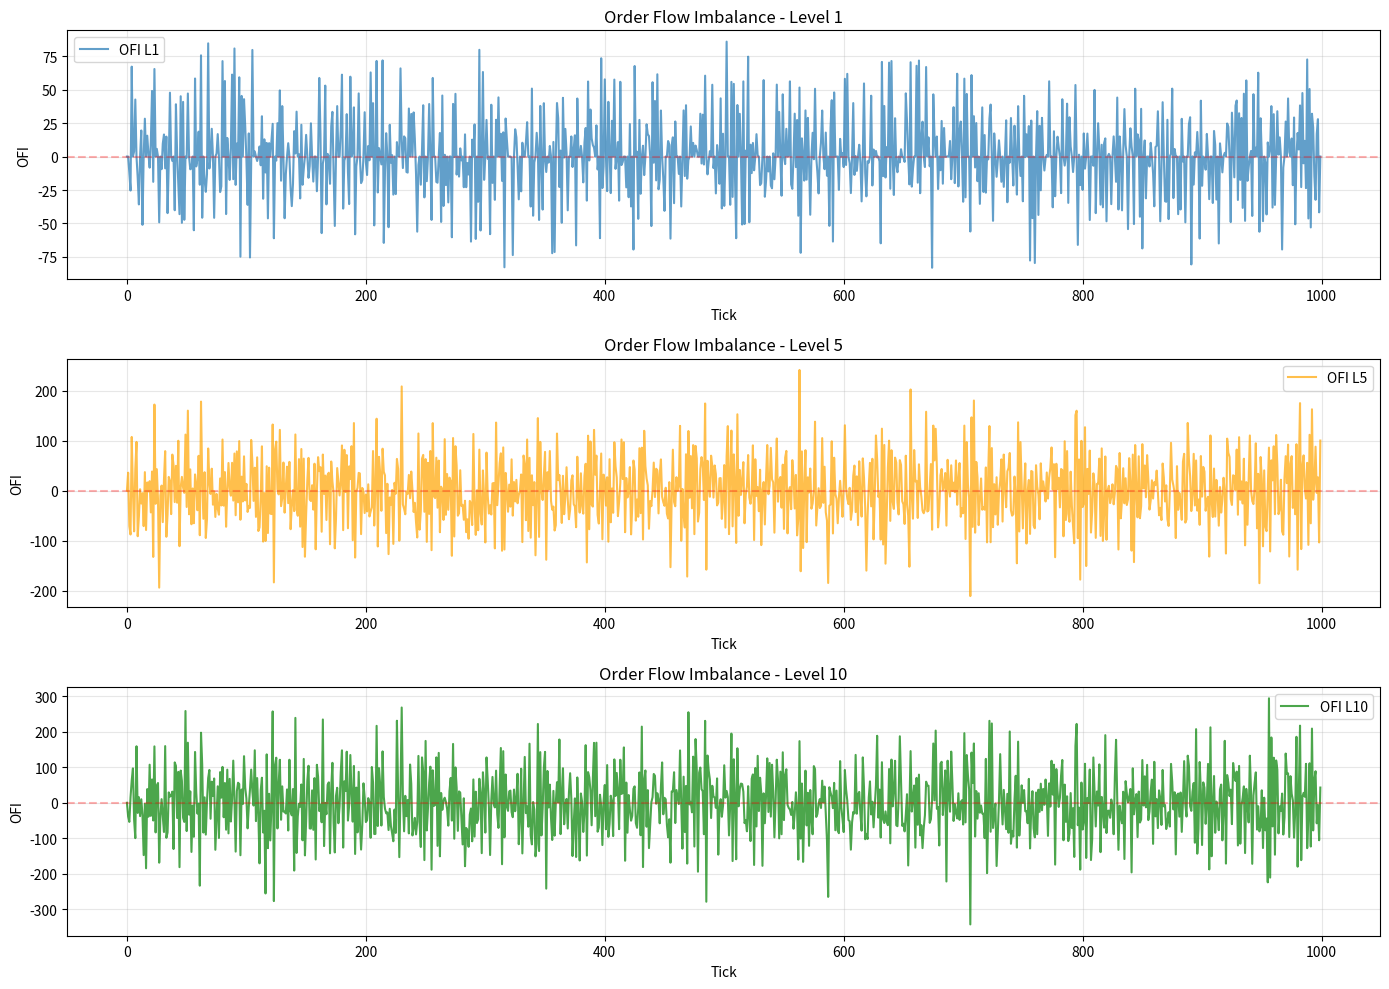

Generate this figure with matplotlib: (Note: this script raises an exception after producing the figure.)
"""
Order Flow Imbalance (OFI) Calculator

OFI measures the imbalance between buy and sell pressure in the limit order book.
It's a powerful predictor of short-term price movements.

Mathematical Definition:
OFI(t) = Σ[i=1 to N] [I(ΔV_bid^i > 0) × ΔV_bid^i - I(ΔV_ask^i > 0) × ΔV_ask^i]

Where:
- ΔV_bid^i: Change in bid volume at level i
- ΔV_ask^i: Change in ask volume at level i
- N: Number of price levels considered
- I(): Indicator function (1 if condition true, 0 otherwise)

Reference:
Cont, R., Kukanov, A., & Stoikov, S. (2014). The price impact of order book events.
Journal of Financial Econometrics, 12(1), 47-88.
"""

import numpy as np
import pandas as pd
from typing import List, Dict, Tuple, Optional
from dataclasses import dataclass
from collections import deque


@dataclass
class OrderBookState:
    """Represents the state of an order book at a point in time."""

    timestamp: float
    bids: List[Tuple[float, float]]  # [(price, volume), ...]
    asks: List[Tuple[float, float]]  # [(price, volume), ...]

    def get_bid_volume_at_level(self, level: int) -> float:
        """Get bid volume at specified level (0-indexed)."""
        return self.bids[level][1] if level < len(self.bids) else 0.0

    def get_ask_volume_at_level(self, level: int) -> float:
        """Get ask volume at specified level (0-indexed)."""
        return self.asks[level][1] if level < len(self.asks) else 0.0

    def get_bid_price_at_level(self, level: int) -> float:
        """Get bid price at specified level (0-indexed)."""
        return self.bids[level][0] if level < len(self.bids) else 0.0

    def get_ask_price_at_level(self, level: int) -> float:
        """Get ask price at specified level (0-indexed)."""
        return self.asks[level][0] if level < len(self.asks) else 0.0


class OrderFlowImbalanceCalculator:
    """
    Calculator for Order Flow Imbalance (OFI) and related metrics.

    Maintains a sliding window of order book states to compute:
    - OFI at different depth levels
    - Cumulative OFI
    - OFI momentum
    """

    def __init__(
        self,
        levels: List[int] = [1, 5, 10],
        window_sizes: List[int] = [10, 50, 100],
        use_price_levels: bool = False,
    ):
        """
        Initialize OFI calculator.

        Args:
            levels: Price levels to compute OFI for (1-indexed, e.g., [1, 5, 10])
            window_sizes: Window sizes for rolling OFI metrics
            use_price_levels: If True, track by price level instead of position
        """
        self.levels = levels
        self.window_sizes = window_sizes
        self.use_price_levels = use_price_levels

        # Store previous order book state
        self.prev_state: Optional[OrderBookState] = None

        # Rolling windows for OFI values
        self.ofi_windows = {
            level: {
                window_size: deque(maxlen=window_size) for window_size in window_sizes
            }
            for level in levels
        }

    def compute_ofi(
        self, current_state: OrderBookState, num_levels: int = 10
    ) -> Dict[str, float]:
        """
        Compute Order Flow Imbalance for the current state.

        Args:
            current_state: Current order book state
            num_levels: Number of levels to consider

        Returns:
            Dictionary of OFI metrics
        """
        if self.prev_state is None:
            # First observation, no OFI to compute
            self.prev_state = current_state
            return self._initialize_ofi_dict()

        ofi_values = {}

        # Compute OFI for each specified level
        for max_level in self.levels:
            ofi = 0.0

            for level in range(min(max_level, num_levels)):
                # Get current and previous volumes
                curr_bid_vol = current_state.get_bid_volume_at_level(level)
                curr_ask_vol = current_state.get_ask_volume_at_level(level)

                prev_bid_vol = self.prev_state.get_bid_volume_at_level(level)
                prev_ask_vol = self.prev_state.get_ask_volume_at_level(level)

                # Compute volume changes
                delta_bid = curr_bid_vol - prev_bid_vol
                delta_ask = curr_ask_vol - prev_ask_vol

                # OFI contribution from this level
                # Positive bid volume change adds to OFI
                # Positive ask volume change subtracts from OFI
                if delta_bid > 0:
                    ofi += delta_bid
                if delta_ask > 0:
                    ofi -= delta_ask

            # Store OFI for this level
            ofi_values[f"ofi_L{max_level}"] = ofi

            # Update rolling windows
            for window_size in self.window_sizes:
                self.ofi_windows[max_level][window_size].append(ofi)

                # Compute rolling statistics
                window_data = list(self.ofi_windows[max_level][window_size])
                if len(window_data) > 0:
                    ofi_values[f"ofi_L{max_level}_mean_{window_size}"] = np.mean(
                        window_data
                    )
                    ofi_values[f"ofi_L{max_level}_std_{window_size}"] = np.std(
                        window_data
                    )
                    ofi_values[f"ofi_L{max_level}_sum_{window_size}"] = np.sum(
                        window_data
                    )

        # Update previous state
        self.prev_state = current_state

        return ofi_values

    def compute_signed_ofi(
        self, current_state: OrderBookState, num_levels: int = 10
    ) -> Dict[str, float]:
        """
        Compute signed OFI that accounts for price level changes.

        This version is more sophisticated and considers whether volume
        additions/deletions occur at the same price level.
        """
        if self.prev_state is None:
            self.prev_state = current_state
            return self._initialize_ofi_dict()

        ofi_values = {}

        for max_level in self.levels:
            bid_ofi = 0.0
            ask_ofi = 0.0

            for level in range(min(max_level, num_levels)):
                curr_bid_price = current_state.get_bid_price_at_level(level)
                curr_bid_vol = current_state.get_bid_volume_at_level(level)
                prev_bid_price = self.prev_state.get_bid_price_at_level(level)
                prev_bid_vol = self.prev_state.get_bid_volume_at_level(level)

                curr_ask_price = current_state.get_ask_price_at_level(level)
                curr_ask_vol = current_state.get_ask_volume_at_level(level)
                prev_ask_price = self.prev_state.get_ask_price_at_level(level)
                prev_ask_vol = self.prev_state.get_ask_volume_at_level(level)

                # Bid side OFI
                if curr_bid_price == prev_bid_price:
                    # Same price level, measure volume change
                    delta_bid = curr_bid_vol - prev_bid_vol
                    if delta_bid > 0:
                        bid_ofi += delta_bid
                elif curr_bid_price > prev_bid_price:
                    # Price improved, add full volume
                    bid_ofi += curr_bid_vol

                # Ask side OFI
                if curr_ask_price == prev_ask_price:
                    # Same price level, measure volume change
                    delta_ask = curr_ask_vol - prev_ask_vol
                    if delta_ask > 0:
                        ask_ofi += delta_ask
                elif curr_ask_price < prev_ask_price:
                    # Price improved, add full volume
                    ask_ofi += curr_ask_vol

            # Net OFI
            net_ofi = bid_ofi - ask_ofi
            ofi_values[f"signed_ofi_L{max_level}"] = net_ofi
            ofi_values[f"bid_ofi_L{max_level}"] = bid_ofi
            ofi_values[f"ask_ofi_L{max_level}"] = ask_ofi

        self.prev_state = current_state
        return ofi_values

    def _initialize_ofi_dict(self) -> Dict[str, float]:
        """Initialize OFI dictionary with zeros."""
        ofi_dict = {}
        for level in self.levels:
            ofi_dict[f"ofi_L{level}"] = 0.0
            for window_size in self.window_sizes:
                ofi_dict[f"ofi_L{level}_mean_{window_size}"] = 0.0
                ofi_dict[f"ofi_L{level}_std_{window_size}"] = 0.0
                ofi_dict[f"ofi_L{level}_sum_{window_size}"] = 0.0
        return ofi_dict

    def reset(self):
        """Reset the calculator state."""
        self.prev_state = None
        for level in self.levels:
            for window_size in self.window_sizes:
                self.ofi_windows[level][window_size].clear()


def compute_ofi_from_dataframe(
    df: pd.DataFrame,
    levels: List[int] = [1, 5, 10],
    window_sizes: List[int] = [10, 50, 100],
) -> pd.DataFrame:
    """
    Compute OFI features from a DataFrame of order book snapshots.

    Args:
        df: DataFrame with columns: timestamp, bids, asks
        levels: Price levels to compute OFI for
        window_sizes: Window sizes for rolling metrics

    Returns:
        DataFrame with OFI features added
    """
    calculator = OrderFlowImbalanceCalculator(levels=levels, window_sizes=window_sizes)

    ofi_features = []

    for idx, row in df.iterrows():
        # Convert bids and asks to list of tuples
        bids = (
            [(b[0], b[1]) for b in row["bids"]] if isinstance(row["bids"], list) else []
        )
        asks = (
            [(a[0], a[1]) for a in row["asks"]] if isinstance(row["asks"], list) else []
        )

        state = OrderBookState(timestamp=row["timestamp"], bids=bids, asks=asks)

        ofi_vals = calculator.compute_ofi(state)
        ofi_features.append(ofi_vals)

    # Convert to DataFrame and merge with original
    ofi_df = pd.DataFrame(ofi_features)
    result_df = pd.concat([df.reset_index(drop=True), ofi_df], axis=1)

    return result_df


# Example usage and testing
if __name__ == "__main__":
    # Example: Generate synthetic order book data
    np.random.seed(42)

    # Simulate order book snapshots
    num_snapshots = 1000
    snapshots = []

    mid_price = 100.0
    for i in range(num_snapshots):
        # Random walk for mid price
        mid_price += np.random.normal(0, 0.01)

        # Generate bids and asks
        bids = []
        asks = []
        for level in range(10):
            bid_price = mid_price - 0.01 * (level + 1)
            ask_price = mid_price + 0.01 * (level + 1)
            bid_volume = np.random.uniform(10, 100)
            ask_volume = np.random.uniform(10, 100)

            bids.append([bid_price, bid_volume])
            asks.append([ask_price, ask_volume])

        snapshots.append({"timestamp": i, "bids": bids, "asks": asks})

    # Create DataFrame
    df = pd.DataFrame(snapshots)

    # Compute OFI features
    print("Computing Order Flow Imbalance features...")
    df_with_ofi = compute_ofi_from_dataframe(
        df, levels=[1, 5, 10], window_sizes=[10, 50]
    )

    # Display results
    print("\n" + "=" * 80)
    print("Order Flow Imbalance Features (first 10 rows)")
    print("=" * 80)

    ofi_columns = [col for col in df_with_ofi.columns if "ofi" in col]
    print(df_with_ofi[["timestamp"] + ofi_columns[:8]].head(10))

    print("\n" + "=" * 80)
    print("OFI Statistics")
    print("=" * 80)
    print(df_with_ofi[ofi_columns].describe())

    # Visualize OFI if matplotlib available
    try:
        import matplotlib.pyplot as plt

        fig, axes = plt.subplots(3, 1, figsize=(14, 10))

        axes[0].plot(
            df_with_ofi["timestamp"], df_with_ofi["ofi_L1"], label="OFI L1", alpha=0.7
        )
        axes[0].axhline(y=0, color="r", linestyle="--", alpha=0.3)
        axes[0].set_title("Order Flow Imbalance - Level 1")
        axes[0].set_xlabel("Tick")
        axes[0].set_ylabel("OFI")
        axes[0].legend()
        axes[0].grid(alpha=0.3)

        axes[1].plot(
            df_with_ofi["timestamp"],
            df_with_ofi["ofi_L5"],
            label="OFI L5",
            alpha=0.7,
            color="orange",
        )
        axes[1].axhline(y=0, color="r", linestyle="--", alpha=0.3)
        axes[1].set_title("Order Flow Imbalance - Level 5")
        axes[1].set_xlabel("Tick")
        axes[1].set_ylabel("OFI")
        axes[1].legend()
        axes[1].grid(alpha=0.3)

        axes[2].plot(
            df_with_ofi["timestamp"],
            df_with_ofi["ofi_L10"],
            label="OFI L10",
            alpha=0.7,
            color="green",
        )
        axes[2].axhline(y=0, color="r", linestyle="--", alpha=0.3)
        axes[2].set_title("Order Flow Imbalance - Level 10")
        axes[2].set_xlabel("Tick")
        axes[2].set_ylabel("OFI")
        axes[2].legend()
        axes[2].grid(alpha=0.3)

        plt.tight_layout()
        plt.savefig("data/simulations/ofi_example.png", dpi=150)
        print("\nVisualization saved to: data/simulations/ofi_example.png")

    except ImportError:
        print("\nMatplotlib not available for visualization")
